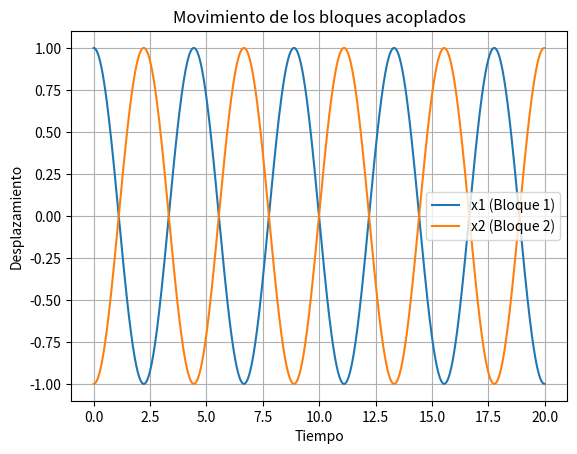

Source code (Python):
#Punto3A:
import numpy as np
from scipy.integrate import solve_ivp
import matplotlib.pyplot as plt

# Parámetros del sistema
m = 1.0  # masa
k = 1.0  # constante del resorte
kc = 0.5  # constante del resorte acoplado

omega1 = np.sqrt(k / m)
omegac = np.sqrt(kc / m)

# Definir el sistema de ecuaciones diferenciales
def sistema(t, y):
    x1, v1, x2, v2 = y
    dx1 = v1
    dv1 = -omega1**2 * x1 - omegac**2 * (x1 - x2)
    dx2 = v2
    dv2 = -omega1**2 * x2 - omegac**2 * (x2 - x1)
    return [dx1, dv1, dx2, dv2]

# Condiciones iniciales
x10, v10 = 1.0, 0.0  # Bloque 1
x20, v20 = -1.0, 0.0  # Bloque 2
condiciones_iniciales = [x10, v10, x20, v20]

# Intervalo de tiempo para la simulación
t_span = (0, 20)
t_eval = np.linspace(*t_span, 1000)

# Resolver el sistema
sol = solve_ivp(sistema, t_span, condiciones_iniciales, t_eval=t_eval)

# Graficar las soluciones
plt.plot(sol.t, sol.y[0], label="x1 (Bloque 1)")
plt.plot(sol.t, sol.y[2], label="x2 (Bloque 2)")
plt.xlabel("Tiempo")
plt.ylabel("Desplazamiento")
plt.legend()
plt.title("Movimiento de los bloques acoplados")
plt.grid()
plt.show()